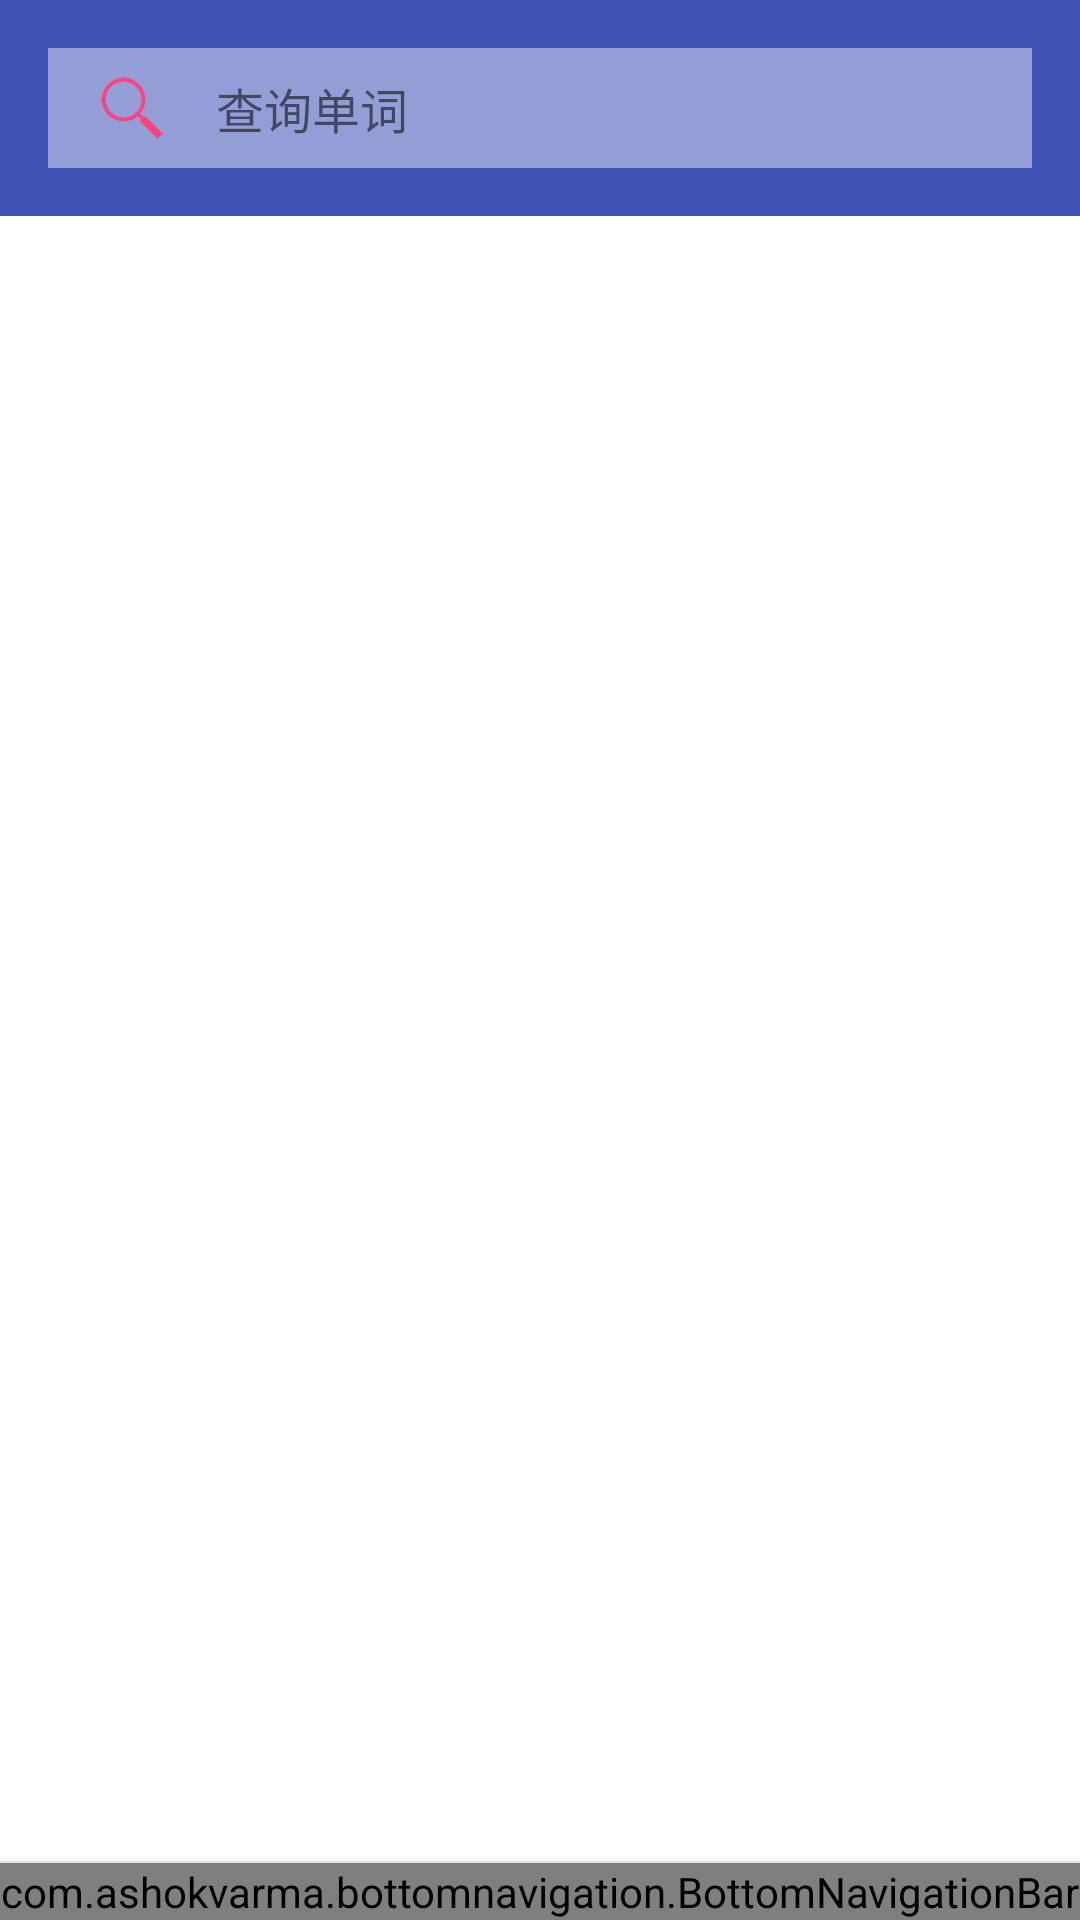

This screen was rendered from an Android layout file. Write that file and the resources it references.
<!-- AndroidManifest.xml: activity theme mySplash -->
<!-- res/layout/activity_main.xml -->
<?xml version="1.0" encoding="utf-8"?>
<RelativeLayout xmlns:android="http://schemas.android.com/apk/res/android"
    xmlns:tools="http://schemas.android.com/tools"
    android:id="@+id/activity_main"
    android:layout_width="match_parent"
    android:layout_height="match_parent"
    tools:context="com.example.noti.activity.MainActivity"
    android:background="@color/colorPrimary">
    <RelativeLayout
        android:id="@+id/rl"
        android:layout_margin="16dp"
        android:layout_width="match_parent"
        android:layout_height="wrap_content"
        android:background="#70FFFFFF"
        android:minHeight="40dp">
        <ImageView
            android:layout_centerVertical="true"
            android:layout_marginLeft="16dp"
            android:layout_marginRight="16dp"
            android:id="@+id/imgSearch"
            android:layout_width="wrap_content"
            android:layout_height="wrap_content"
            android:src="@drawable/icon_search"/>
        <TextView
            android:layout_centerVertical="true"
            android:layout_toEndOf="@+id/imgSearch"
            android:layout_width="match_parent"
            android:layout_height="wrap_content"
            android:text="查询单词"
            android:textSize="16sp"/>
    </RelativeLayout>
    <FrameLayout
        android:layout_below="@+id/rl"
        android:id="@+id/container"
        android:layout_width="match_parent"
        android:layout_height="match_parent"
        android:background="#FFFFFF"/>
    <RelativeLayout
        android:id="@+id/cv_main"
        android:layout_alignParentBottom="true"
        android:layout_width="match_parent"
        android:layout_height="wrap_content">
        <View
            android:id="@+id/line"
            android:layout_width="match_parent"
            android:layout_height="2px"
            android:background="#e3e3e3"/>
        <com.ashokvarma.bottomnavigation.BottomNavigationBar
            android:layout_below="@+id/line"
            android:id="@+id/bomnbar"
            android:layout_width="match_parent"
            android:layout_height="wrap_content"/>
    </RelativeLayout>
</RelativeLayout>

    
<!-- resources referenced by this layout -->
<resources>
  <color name="colorPrimary">#3F51B5</color>
  <!-- drawable icon_search: png bitmap (drawable-hdpi, 3472 bytes) -->
  <style name="mySplash" parent="@style/AppTheme">
          <item name="android:windowBackground">@drawable/splash</item>
      </style>
  <style name="AppTheme" parent="Theme.AppCompat.Light.NoActionBar">
          
          <item name="colorPrimary">@color/colorPrimary</item>
          <item name="colorPrimaryDark">@color/colorPrimaryDark</item>
          <item name="colorAccent">@color/colorAccent</item>
      </style>
  <!-- drawable splash (drawable) -->
  <?xml version="1.0" encoding="utf-8"?>
  <layer-list xmlns:android="http://schemas.android.com/apk/res/android" >
      <item android:drawable="@color/colorPrimaryDark"/>
      <item >
          <bitmap
              android:gravity="center"
              android:src="@drawable/my_splash"/>
      </item>
  </layer-list>
  <color name="colorPrimaryDark">#3F51B5</color>
  <color name="colorAccent">#FF4081</color>
  <!-- drawable my_splash: png bitmap (drawable-xhdpi, 7580 bytes) -->
</resources>
